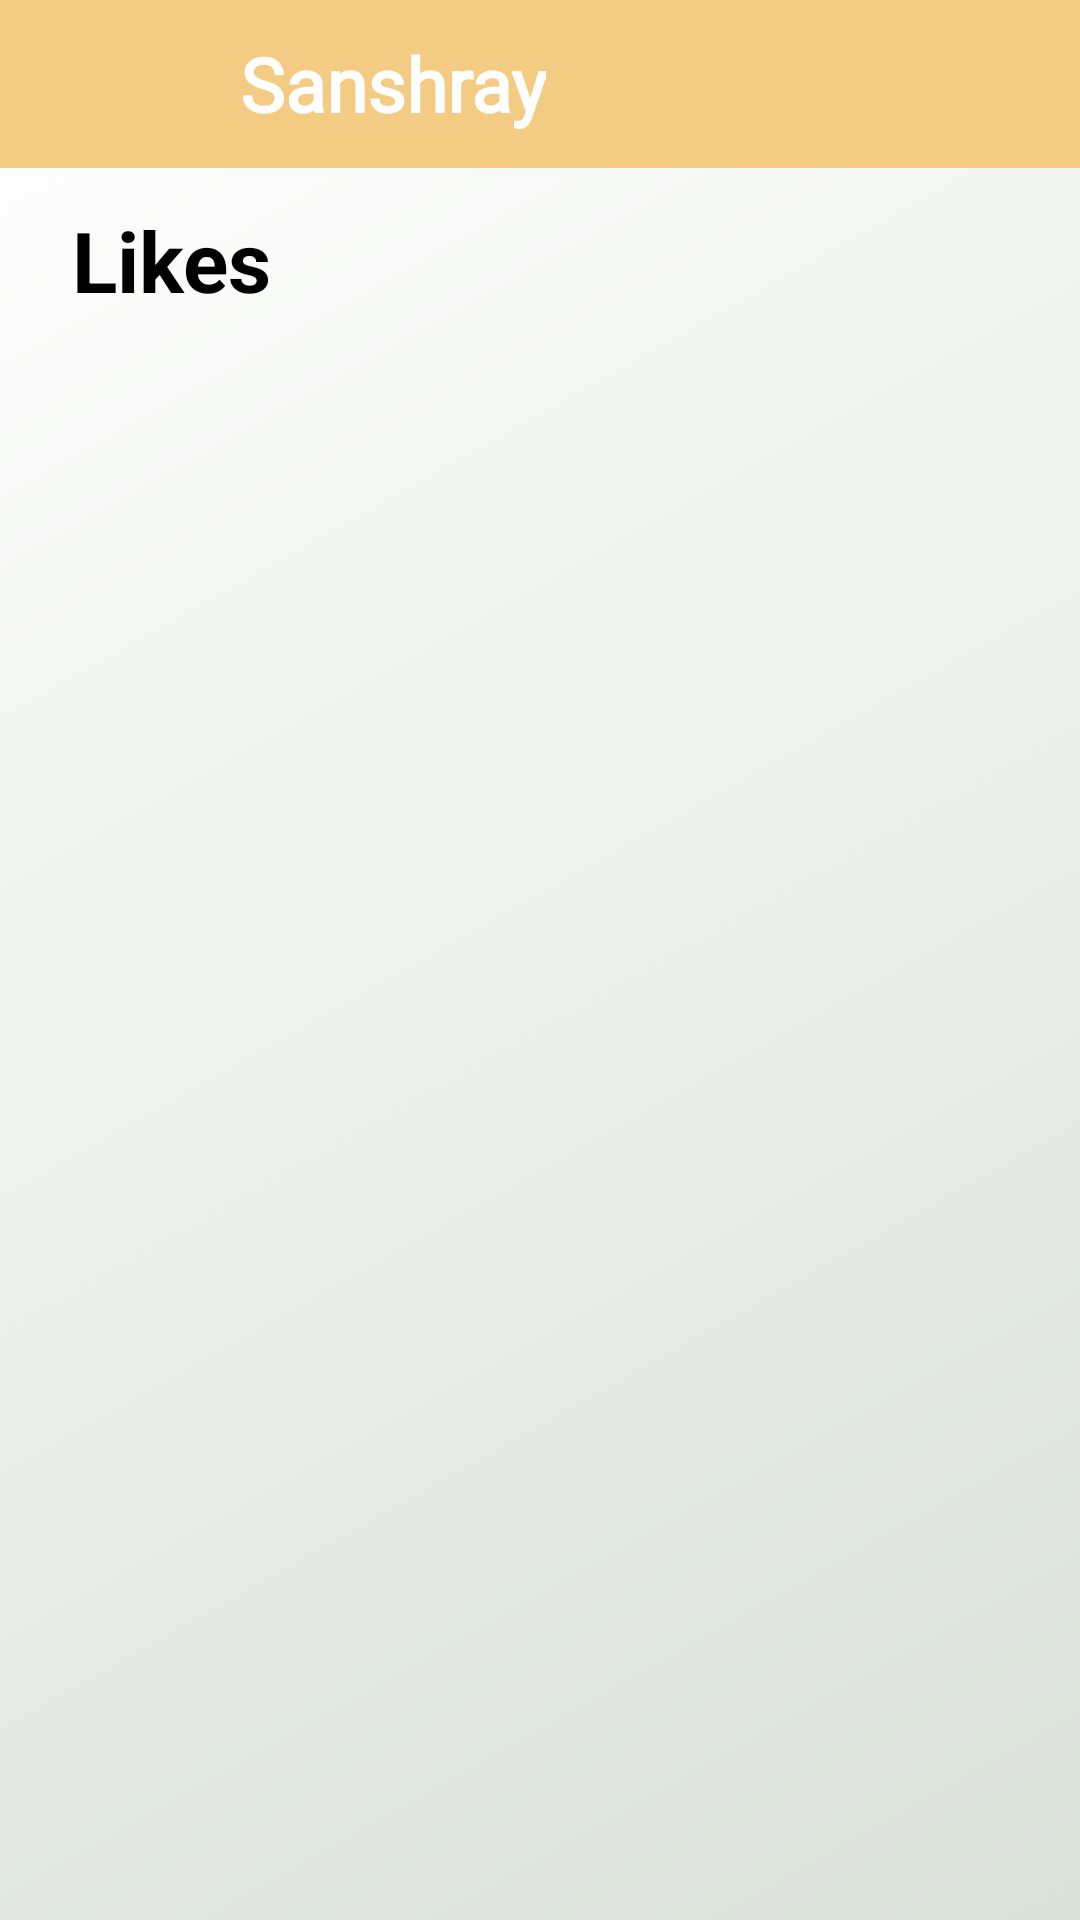

The Android layout XML behind this screen, and the referenced resources:
<!-- AndroidManifest.xml: application theme Theme.ProjectEESA -->
<!-- res/layout/activity_num_likes.xml -->
<?xml version="1.0" encoding="utf-8"?>
<RelativeLayout xmlns:android="http://schemas.android.com/apk/res/android"
    xmlns:app="http://schemas.android.com/apk/res-auto"
    xmlns:tools="http://schemas.android.com/tools"
    android:layout_width="match_parent"
    android:layout_height="match_parent"
    tools:context=".Posts.NumLikesActivity"
    style="@style/gradient_finish">

    <include
        layout="@layout/main_toolbar"
        android:id="@+id/toolbar1"/>
    <TextView
        android:layout_below="@+id/toolbar1"
        android:layout_width="wrap_content"
        android:layout_height="wrap_content"
        style="@style/general_text_style"
        android:textSize="28sp"
        android:id="@+id/textx"
        android:text="Likes"
        android:layout_margin="12dp"
        android:paddingLeft="12dp"
        android:textStyle="bold"/>

    <androidx.recyclerview.widget.RecyclerView
        android:id="@+id/likesList"
        android:layout_width="match_parent"
        android:layout_height="wrap_content"
        android:layout_below="@+id/textx"
        android:layout_alignParentBottom="true"
        android:layout_centerHorizontal="true"
        android:layout_marginTop="26dp"
        android:layout_marginBottom="10dp"
        android:scrollbars="vertical"
        tools:listitem="@layout/liked_user_view" />
    <TextView
        android:layout_width="wrap_content"
        android:layout_height="wrap_content"
        android:textSize="36sp"

        android:layout_centerInParent="true"
        android:text="@string/no_likes_be_the_first_n_person_to_like_this_post"
        android:gravity="center"

        style="@style/general_text_style"
        android:textStyle="italic"
        android:id="@+id/zero_like"
        android:visibility="gone"/>


</RelativeLayout>
<!-- res/layout/main_toolbar.xml (included above) -->
<?xml version="1.0" encoding="utf-8"?>
<androidx.appcompat.widget.Toolbar xmlns:android="http://schemas.android.com/apk/res/android"
    android:layout_width="match_parent"
    android:layout_height="wrap_content"
    style="@style/toolbar_style">

    <LinearLayout
        android:layout_width="match_parent"
        android:layout_height="wrap_content"
        android:orientation="horizontal">

        <ImageView
            android:layout_width="48dp"
            android:layout_height="48dp"
            android:layout_marginVertical="4dp"
            android:layout_marginEnd="16dp"
            android:src="@mipmap/ic_launcher_round" />

        <TextView
            android:id="@+id/titleTv"
            android:layout_width="wrap_content"
            android:layout_height="wrap_content"
            android:fontFamily="@font/rajdhani_semibold"
            android:layout_gravity="center_vertical"
            android:textColor="@color/white"
            android:text="@string/app_name"
            android:textSize="25sp"
            android:textStyle="bold" />
    </LinearLayout>

</androidx.appcompat.widget.Toolbar>
<!-- res/layout/liked_user_view.xml (included above) -->
<?xml version="1.0" encoding="utf-8"?>
<androidx.cardview.widget.CardView xmlns:android="http://schemas.android.com/apk/res/android"
    xmlns:tools="http://schemas.android.com/tools"
    android:layout_width="match_parent"
    android:layout_height="wrap_content"
    xmlns:app="http://schemas.android.com/apk/res-auto"
    android:layout_margin="2dp"
    app:cardCornerRadius="22dp"
    style="@style/general_card_style">
    <RelativeLayout
        android:layout_width="match_parent"
        android:layout_height="match_parent"
        android:orientation="vertical"
        style="@style/general_card_style"
        android:background="?selectableItemBackground"
    android:padding="18dp">


            <de.hdodenhof.circleimageview.CircleImageView
                android:layout_width="50dp"
                android:layout_height="50dp"
                android:id="@+id/cimg1"

                android:layout_marginEnd="12dp"
                android:background="@drawable/placeholder"
                android:src="@drawable/ic_baseline_person_24" />
        <LinearLayout
            android:layout_width="wrap_content"
            android:layout_height="wrap_content"
            android:orientation="vertical"
            android:id="@+id/l11"
            android:layout_marginStart="8dp"
            android:layout_toEndOf="@id/cimg1"
            >

            <TextView
                style="@style/general_text_style"
                android:layout_width="wrap_content"
                android:layout_height="wrap_content"
                android:textSize="18sp"
                tools:text="username"
                android:id="@+id/cuser1"
                android:textStyle="bold" />
            <TextView
                android:layout_width="wrap_content"
                android:layout_height="wrap_content"
                android:textSize="16sp"
                android:singleLine="true"
                android:ellipsize="end"

                android:id="@+id/cBio1"
                tools:text="skfjnkjasnfasnfjnvma
            \nsjnksfnsahslkfjksnf"
                />

    </LinearLayout>

    </RelativeLayout>


</androidx.cardview.widget.CardView>
<!-- resources referenced by this layout -->
<resources>
  <color name="white">#FFFFFFFF</color>
  <!-- drawable ic_baseline_person_24 (drawable) -->
  <vector android:alpha="0.95" android:height="24dp"
      android:tint="?attr/colorControlNormal" android:viewportHeight="24"
      android:viewportWidth="24" android:width="24dp" xmlns:android="http://schemas.android.com/apk/res/android">
      <path android:fillColor="@android:color/white" android:pathData="M12,12c2.21,0 4,-1.79 4,-4s-1.79,-4 -4,-4 -4,1.79 -4,4 1.79,4 4,4zM12,14c-2.67,0 -8,1.34 -8,4v2h16v-2c0,-2.66 -5.33,-4 -8,-4z"/>
  </vector>
  <!-- drawable placeholder (drawable) -->
  <?xml version="1.0" encoding="utf-8"?>
      <shape xmlns:android="http://schemas.android.com/apk/res/android"
      android:shape="oval"
      >
      <solid
          android:color="#C1C1C1"/>
  
      <size
          android:width="150dp"
          android:height="150dp"/>
  </shape>
  <string name="app_name">Sanshray</string>
  <string name="no_likes_be_the_first_n_person_to_like_this_post"><b>NO LIKES..</b>Be the first\n person to like this post</string>
  <style name="general_card_style">
          <item name="android:background">#FAF6EE</item>
      </style>
  <style name="general_text_style">
          <item name="android:textColor">@color/black</item>
          <item name="android:textSize">15sp</item>
      </style>
  <style name="gradient_finish">
          <item name="android:background">@drawable/light_gradient</item>
      </style>
  <style name="toolbar_style">
          <item name="android:background">#F3CB82</item>
      </style>
  <style name="Theme.ProjectEESA" parent="Theme.MaterialComponents.DayNight.DarkActionBar">
          
          <item name="colorPrimary">@color/wheat</item>
          <item name="colorPrimaryVariant">@color/purple_700</item>
          <item name="colorOnPrimary">@color/white</item>
          
          <item name="colorSecondary">@color/black</item>
          <item name="colorSecondaryVariant">@color/teal_700</item>
          <item name="colorOnSecondary">@color/black</item>
          
          <item name="android:statusBarColor" tools:targetApi="l">@android:color/darker_gray</item>
          
      </style>
  <color name="black">#FF000000</color>
  <!-- drawable light_gradient (drawable) -->
  <?xml version="1.0" encoding="utf-8"?>
  <shape xmlns:android="http://schemas.android.com/apk/res/android">
  
      <gradient
          android:angle="135"
          android:endColor="@color/white"
          android:startColor="#DAE1D9"
          android:type="linear" />
  </shape>
  <color name="wheat">#F3CB82</color>
  <color name="purple_700">#FF3700B3</color>
  <color name="teal_700">#FF018786</color>
</resources>
